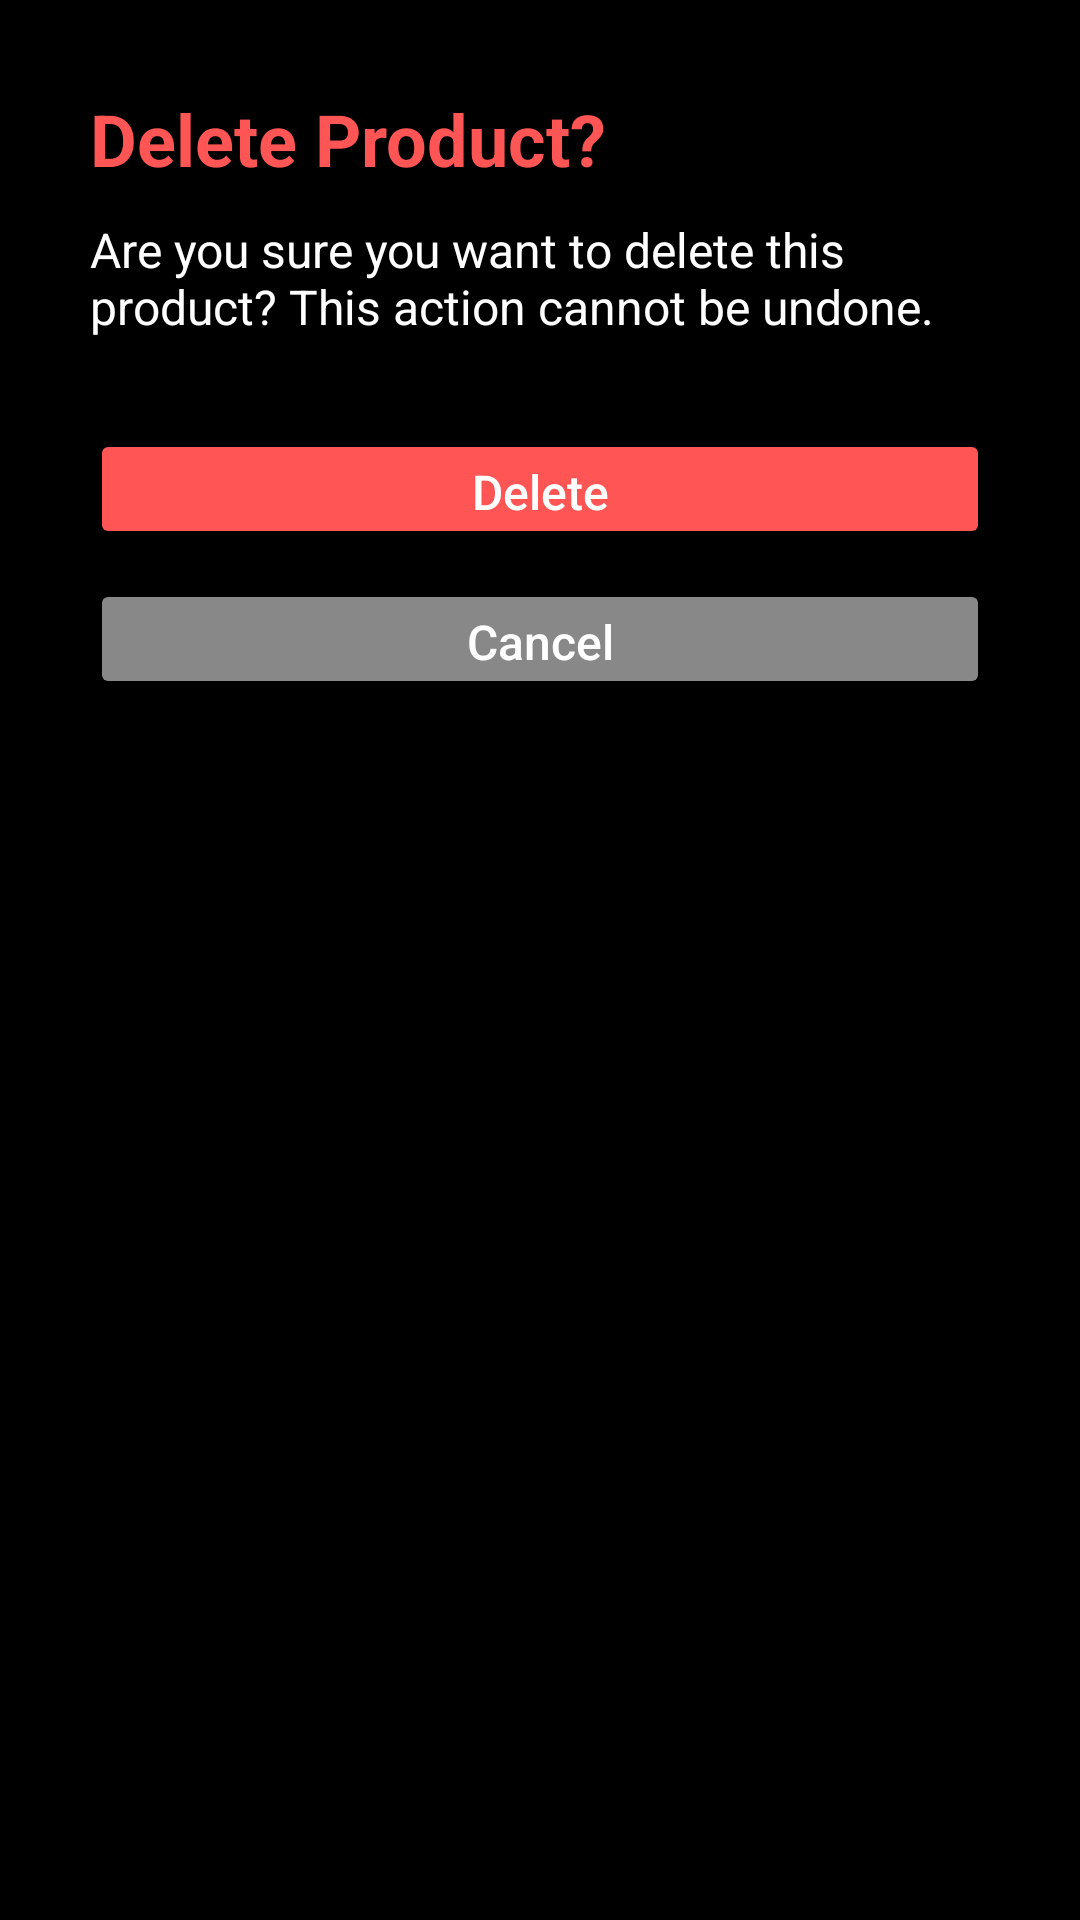

This screen was rendered from an Android layout file. Write that file and the resources it references.
<!-- AndroidManifest.xml: application theme Theme.FoodDream -->
<!-- res/layout/deleteprompt_layout.xml -->
<RelativeLayout xmlns:android="http://schemas.android.com/apk/res/android"
    android:layout_width="match_parent"
    android:layout_height="wrap_content"
    android:background="#000">

    <LinearLayout
        android:layout_width="match_parent"
        android:layout_height="wrap_content"
        android:layout_margin="30dp"
        android:orientation="vertical">

        <TextView
            android:layout_width="wrap_content"
            android:layout_height="wrap_content"
            android:text="Delete Product?"
            android:textSize="24sp"
            android:textColor="#FF5555"
            android:textStyle="bold"/>

        <TextView
            android:layout_width="wrap_content"
            android:layout_height="wrap_content"
            android:textSize="16sp"
            android:textColor="#FFFFFF"
            android:layout_marginTop="10dp"
            android:text="Are you sure you want to delete this product? This action cannot be undone."/>

        <Button
            android:id="@+id/dialogDelete_button"
            android:layout_width="match_parent"
            android:layout_height="40dp"
            android:layout_marginTop="30dp"
            android:textColor="@color/white"
            android:text="Delete"
            android:textAllCaps="false"
            android:textSize="16sp"
            android:backgroundTint="#FF5555"/>

        <Button
            android:id="@+id/dialogCancel_button"
            android:layout_width="match_parent"
            android:layout_height="40dp"
            android:layout_marginTop="10dp"
            android:textColor="@color/white"
            android:text="Cancel"
            android:textAllCaps="false"
            android:textSize="16sp"
            android:backgroundTint="#888888"/>


    </LinearLayout>

</RelativeLayout>
<!-- resources referenced by this layout -->
<resources>
  <color name="white">#FFFFFFFF</color>
  <style name="Theme.FoodDream" parent="Base.Theme.FoodDream" />
  <style name="Base.Theme.FoodDream" parent="Theme.Material3.DayNight.NoActionBar">
          
          
      </style>
</resources>
